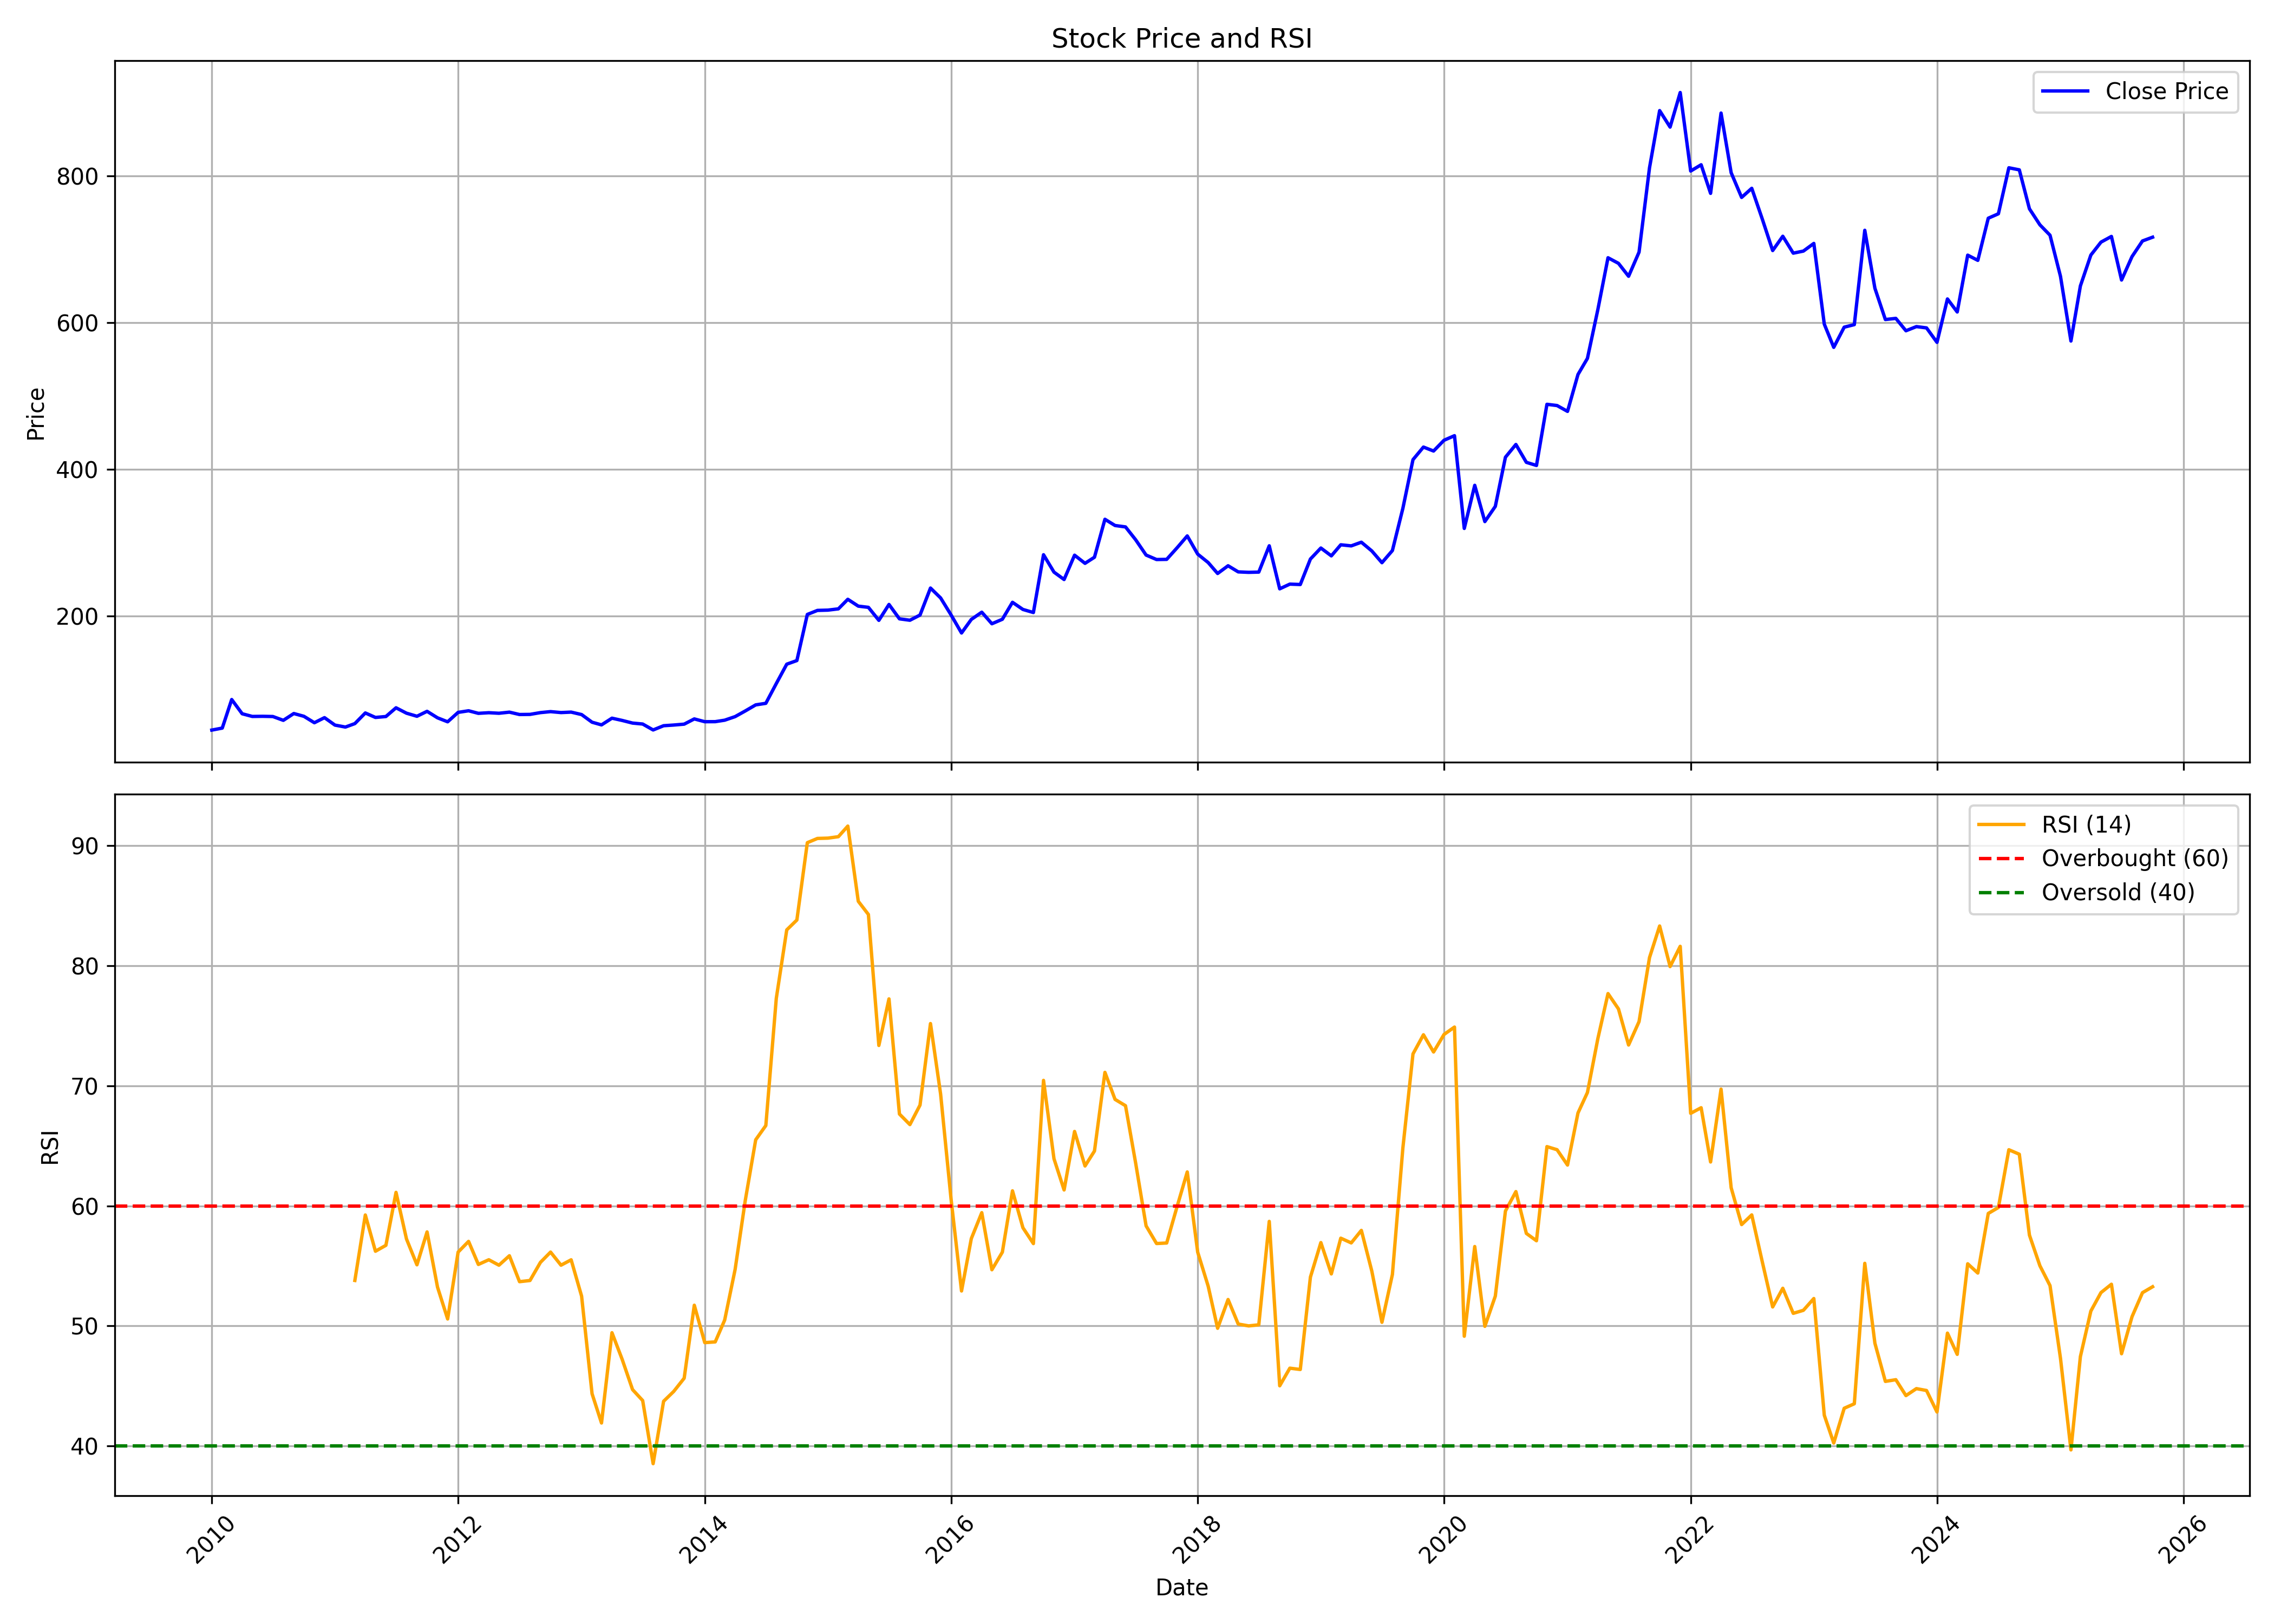

The data file committed next to this chart (first rows):
, date, symbol, open, high, low, close, volume, rsi
0, 2010-01-01, AMRUTANJAN, 38.91, 50.95, 36.49, 44.59, 2486960, 
1, 2010-02-01, AMRUTANJAN, 44.18, 48.87, 42.76, 47.3, 1148200, 
2, 2010-03-01, AMRUTANJAN, 47.76, 89.06, 47.32, 86.23, 29314770, 
3, 2010-04-01, AMRUTANJAN, 87.04, 113.2, 63.57, 66.85, 67343090, 
4, 2010-05-01, AMRUTANJAN, 66.83, 67.5, 49.96, 63.17, 10429820, 
5, 2010-06-01, AMRUTANJAN, 65.49, 70.13, 62.12, 63.35, 17480920, 
6, 2010-07-01, AMRUTANJAN, 63.37, 73.67, 62.53, 63.06, 11439730, 
7, 2010-08-01, AMRUTANJAN, 63.62, 66.24, 57.63, 57.86, 4859610, 
8, 2010-09-01, AMRUTANJAN, 59.74, 73.91, 58.76, 67.15, 16923760, 
9, 2010-10-01, AMRUTANJAN, 67.5, 70.53, 59.98, 63.35, 1870610, 
10, 2010-11-01, AMRUTANJAN, 63.38, 70.53, 53.63, 54.59, 1857480, 
11, 2010-12-01, AMRUTANJAN, 54.65, 66.55, 44.37, 61.53, 16435320, 
12, 2011-01-01, AMRUTANJAN, 61.67, 65.38, 50.44, 51.38, 4451270, 
13, 2011-02-01, AMRUTANJAN, 51.56, 56.87, 47.21, 48.71, 3776640, 
14, 2011-03-01, AMRUTANJAN, 49.66, 61.92, 49.45, 53.43, 25488530, 53.79
15, 2011-04-01, AMRUTANJAN, 53.55, 71.98, 53.55, 67.92, 61167160, 59.24
16, 2011-05-01, AMRUTANJAN, 68.58, 70.55, 56.83, 61.8, 58784700, 56.22
17, 2011-06-01, AMRUTANJAN, 62.43, 69.7, 60.54, 63.07, 30513670, 56.71
18, 2011-07-01, AMRUTANJAN, 63.65, 86.2, 62.47, 74.96, 96076710, 61.12
19, 2011-08-01, AMRUTANJAN, 75.57, 81.96, 59.18, 67.61, 78414600, 57.24
20, 2011-09-01, AMRUTANJAN, 67.61, 75.11, 63.19, 63.41, 28883460, 55.09
21, 2011-10-01, AMRUTANJAN, 63.99, 70.94, 60.37, 70.15, 18330430, 57.83
22, 2011-11-01, AMRUTANJAN, 70.37, 74.72, 59.18, 61.28, 48308810, 53.23
23, 2011-12-01, AMRUTANJAN, 62.85, 64.05, 53.34, 55.87, 11052720, 50.58
24, 2012-01-01, AMRUTANJAN, 56.15, 74.74, 55.59, 68.7, 50788490, 56.15
25, 2012-02-01, AMRUTANJAN, 69.05, 76.92, 64.77, 70.9, 25870220, 57.04
26, 2012-03-01, AMRUTANJAN, 71.53, 73.16, 64.84, 67.41, 10568430, 55.12
27, 2012-04-01, AMRUTANJAN, 67.57, 72.54, 66.43, 68.26, 9404790, 55.51
28, 2012-05-01, AMRUTANJAN, 68.28, 74.01, 62.84, 67.51, 10872240, 55.06
29, 2012-06-01, AMRUTANJAN, 67.31, 71.17, 64.79, 69.02, 6723520, 55.84
30, 2012-07-01, AMRUTANJAN, 69.14, 73.73, 64.67, 65.81, 7747540, 53.69
31, 2012-08-01, AMRUTANJAN, 66.24, 71.77, 64.93, 65.97, 5452290, 53.78
32, 2012-09-01, AMRUTANJAN, 66.34, 72.58, 66, 68.39, 6467500, 55.29
33, 2012-10-01, AMRUTANJAN, 69.34, 79.48, 68.18, 69.74, 13860416, 56.15
34, 2012-11-01, AMRUTANJAN, 69.58, 72.63, 65.95, 68.44, 1961484, 55.06
35, 2012-12-01, AMRUTANJAN, 67.87, 74.26, 67.62, 69.07, 2993616, 55.51
36, 2013-01-01, AMRUTANJAN, 69.2, 71.3, 65.33, 65.73, 1327124, 52.48
37, 2013-02-01, AMRUTANJAN, 65.57, 69.87, 54.81, 55.3, 1552702, 44.35
38, 2013-03-01, AMRUTANJAN, 55.21, 63.24, 48.59, 51.66, 892738, 41.92
39, 2013-04-01, AMRUTANJAN, 53.19, 64.05, 51.89, 60.8, 1472642, 49.43
40, 2013-05-01, AMRUTANJAN, 60.8, 67.55, 57.28, 57.75, 2295866, 47.23
41, 2013-06-01, AMRUTANJAN, 57.9, 61.4, 51.57, 54.13, 1142106, 44.7
42, 2013-07-01, AMRUTANJAN, 53.44, 58.04, 51.35, 52.83, 743952, 43.79
43, 2013-08-01, AMRUTANJAN, 52.52, 53.41, 43.25, 44.75, 591752, 38.53
44, 2013-09-01, AMRUTANJAN, 46.14, 58.1, 44.4, 50.52, 1673506, 43.73
45, 2013-10-01, AMRUTANJAN, 51.48, 54.36, 50.25, 51.46, 587500, 44.54
46, 2013-11-01, AMRUTANJAN, 52.01, 56.64, 51.39, 52.67, 937532, 45.65
47, 2013-12-01, AMRUTANJAN, 52.99, 63.04, 52.99, 59.79, 3201082, 51.72
48, 2014-01-01, AMRUTANJAN, 60.27, 63.81, 53.9, 56, 1211432, 48.61
49, 2014-02-01, AMRUTANJAN, 57.1, 61.62, 55.34, 56.07, 998576, 48.67
50, 2014-03-01, AMRUTANJAN, 57.3, 60.76, 56.34, 58.06, 577630, 50.48
51, 2014-04-01, AMRUTANJAN, 58.87, 69.85, 57.65, 62.94, 2652358, 54.71
52, 2014-05-01, AMRUTANJAN, 62.94, 80.51, 61.75, 70.63, 2797058, 60.44
53, 2014-06-01, AMRUTANJAN, 69.94, 87.49, 69.94, 78.92, 3007674, 65.5
54, 2014-07-01, AMRUTANJAN, 79.2, 89.1, 71.6, 81.06, 4943550, 66.69
55, 2014-08-01, AMRUTANJAN, 80.58, 112.7, 79.2, 108, 6398190, 77.27
56, 2014-09-01, AMRUTANJAN, 108, 161.2, 104.1, 134.4, 19704258, 82.98
57, 2014-10-01, AMRUTANJAN, 136.2, 149.2, 118.2, 139.3, 8150370, 83.8
58, 2014-11-01, AMRUTANJAN, 138, 217, 132.1, 202.2, 25927298, 90.24
59, 2014-12-01, AMRUTANJAN, 202.1, 246.3, 190.2, 207.7, 13041036, 90.6
... 130 more rows
